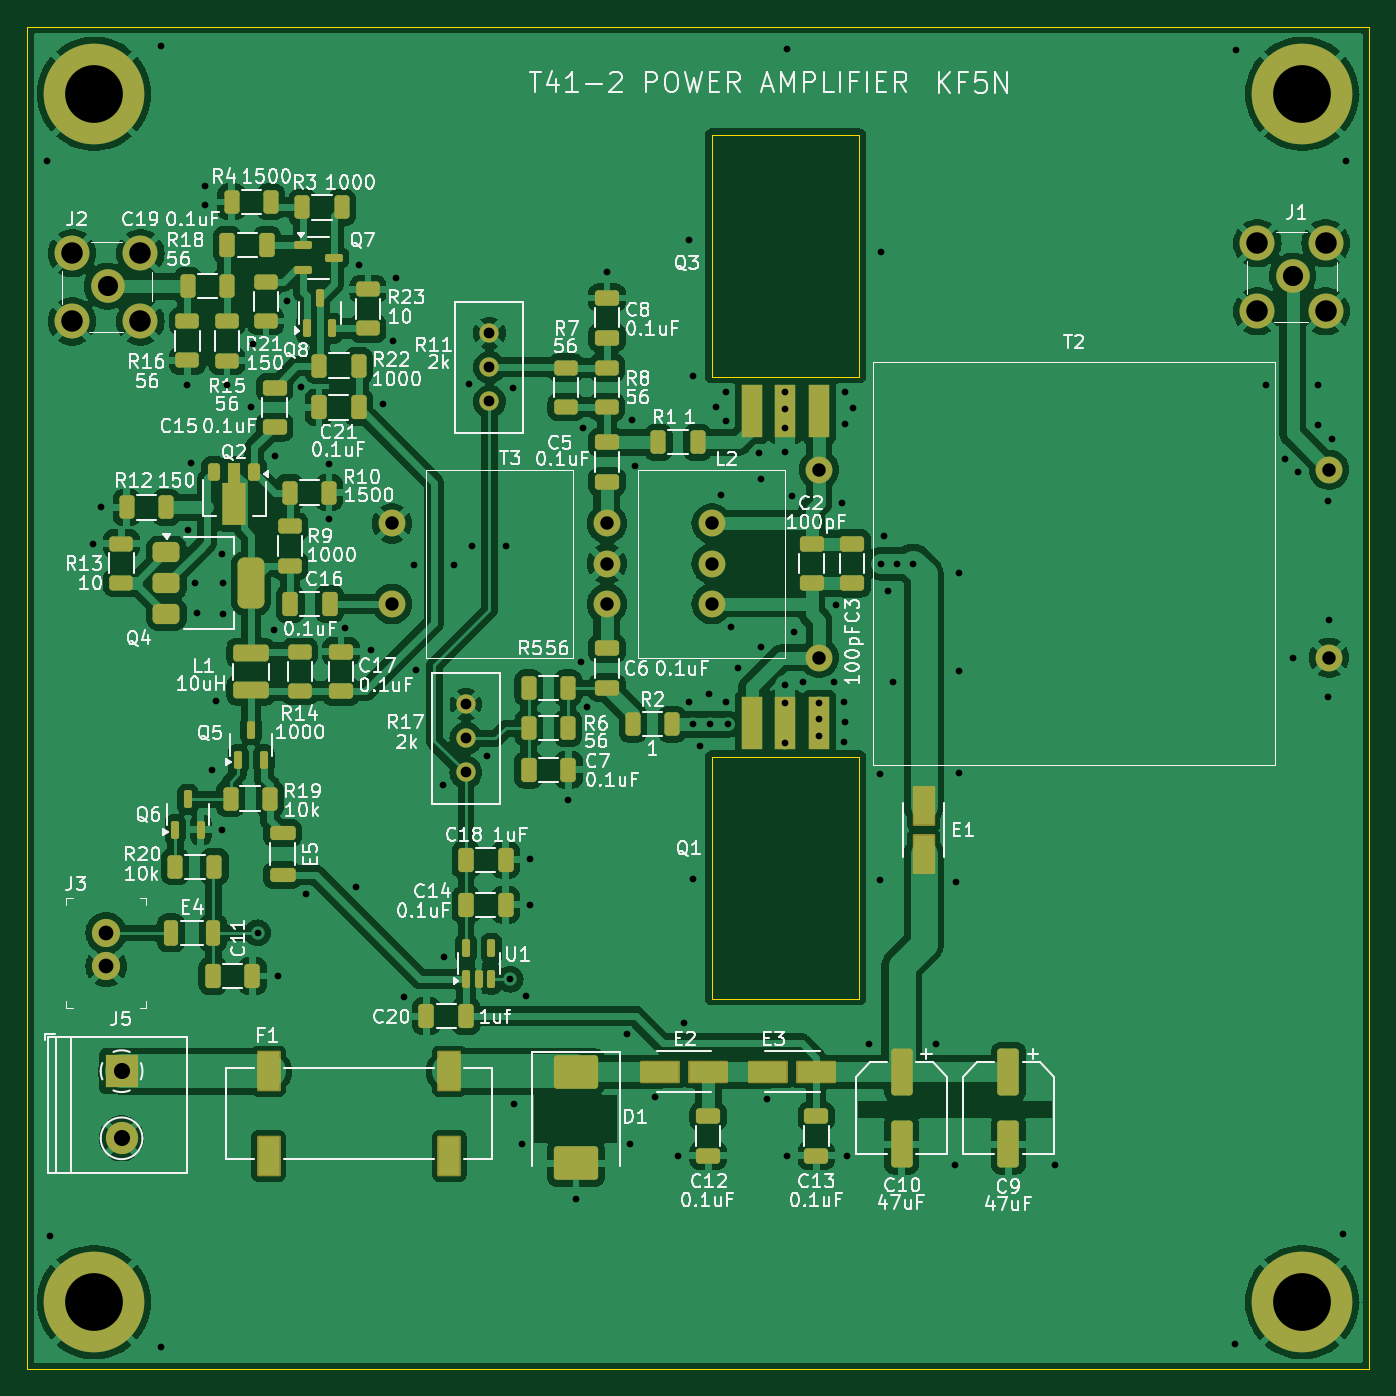
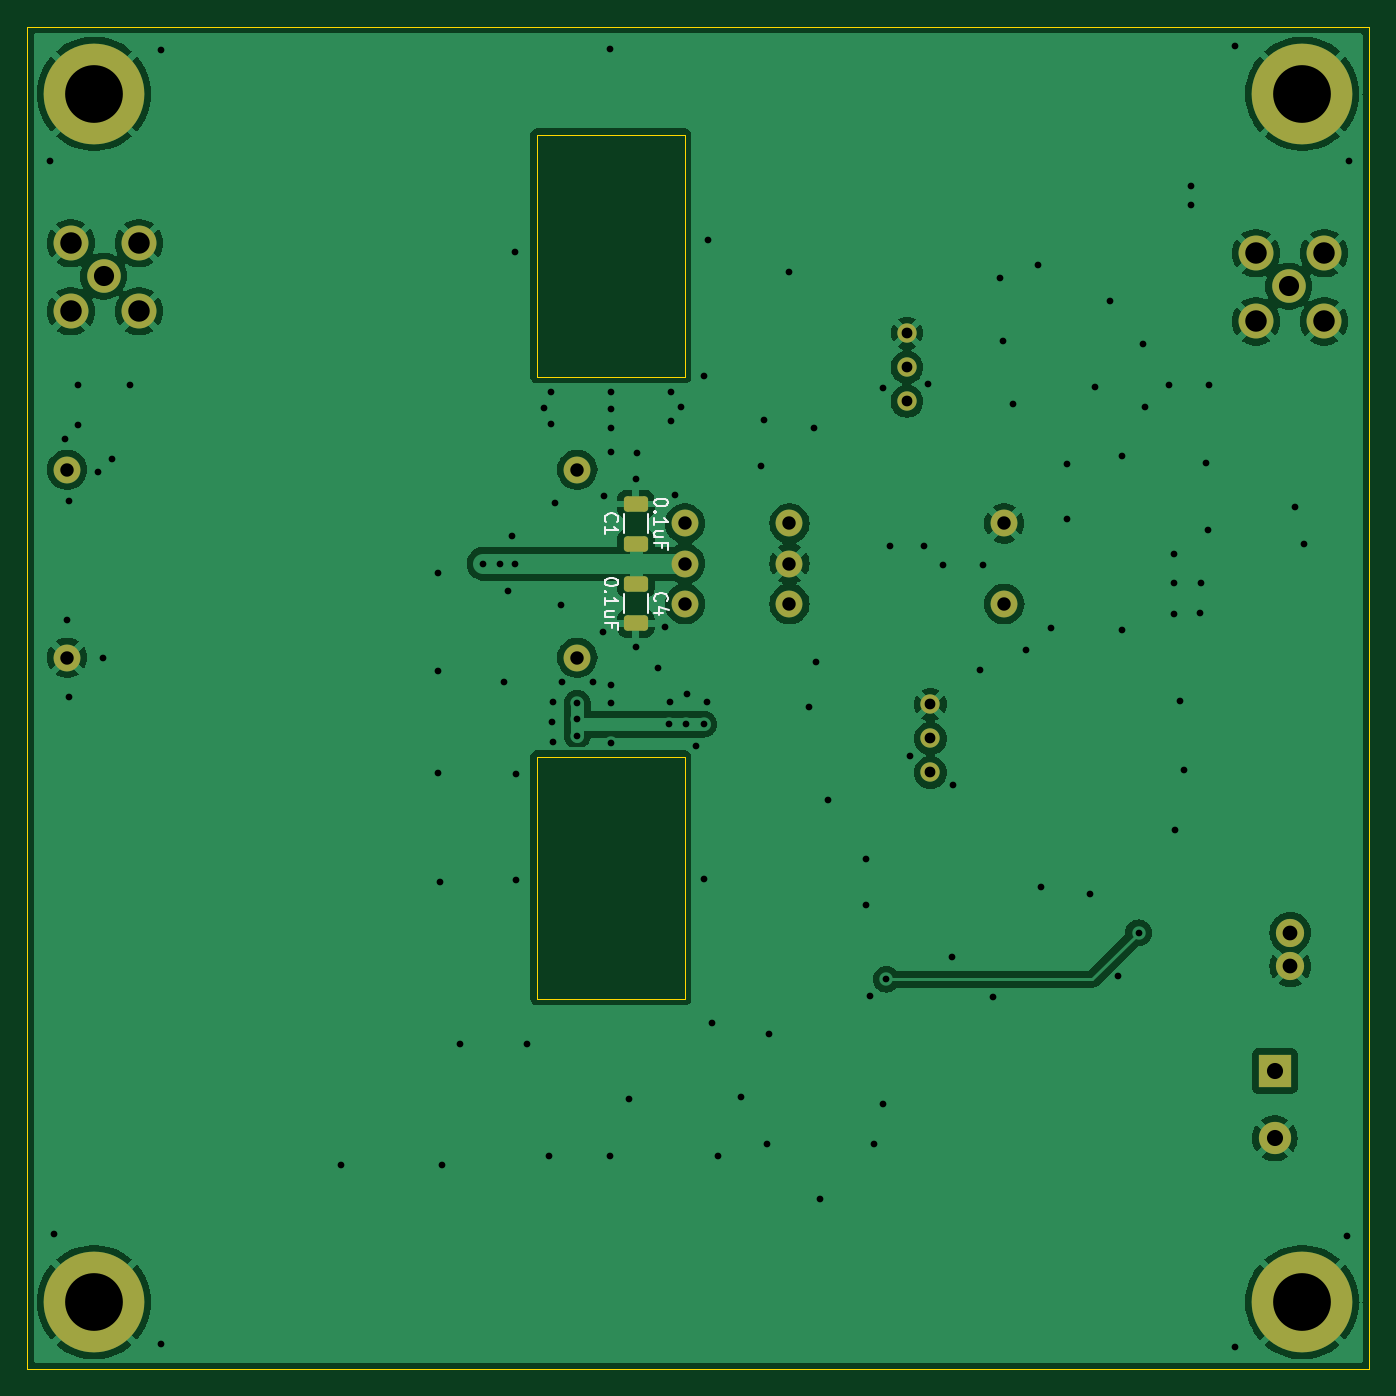
Circuit board: 9 layer files. Board 100.0 x 100.0 mm.
- bottom_copper: t41_2_low_power_amplifier-B_Cu.gbr (98079 bytes)
- bottom_mask: t41_2_low_power_amplifier-B_Mask.gbr (2738 bytes)
- bottom_silk: t41_2_low_power_amplifier-B_Silkscreen.gbr (8924 bytes)
- outline: t41_2_low_power_amplifier-Edge_Cuts.gbr (916 bytes)
- top_copper: t41_2_low_power_amplifier-F_Cu.gbr (237621 bytes)
- top_mask: t41_2_low_power_amplifier-F_Mask.gbr (9388 bytes)
- top_silk: t41_2_low_power_amplifier-F_Silkscreen.gbr (196568 bytes)
- drill: t41_2_low_power_amplifier-NPTH.drl (281 bytes)
- drill: t41_2_low_power_amplifier-PTH.drl (3274 bytes)

=== bottom_copper: t41_2_low_power_amplifier-B_Cu.gbr (98079 bytes, source omitted) ===
=== bottom_mask: t41_2_low_power_amplifier-B_Mask.gbr (2738 bytes, source withheld) ===
=== bottom_silk: t41_2_low_power_amplifier-B_Silkscreen.gbr (8924 bytes, source omitted) ===
=== outline: t41_2_low_power_amplifier-Edge_Cuts.gbr ===
%TF.GenerationSoftware,KiCad,Pcbnew,8.0.5-dirty*%
%TF.CreationDate,2024-10-13T20:14:36-04:00*%
%TF.ProjectId,t41_2_power_amplifier,7434315f-325f-4706-9f77-65725f616d70,rev?*%
%TF.SameCoordinates,Original*%
%TF.FileFunction,Profile,NP*%
%FSLAX46Y46*%
G04 Gerber Fmt 4.6, Leading zero omitted, Abs format (unit mm)*
G04 Created by KiCad (PCBNEW 8.0.5-dirty) date 2024-10-13 20:14:36*
%MOMM*%
%LPD*%
G01*
G04 APERTURE LIST*
%TA.AperFunction,Profile*%
%ADD10C,0.050000*%
%TD*%
G04 APERTURE END LIST*
D10*
X100000000Y-50000000D02*
X200000000Y-50000000D01*
X200000000Y-150000000D01*
X100000000Y-150000000D01*
X100000000Y-50000000D01*
%TO.C,Q3*%
X151000000Y-76071500D02*
X162000000Y-76071500D01*
X162000000Y-58071500D01*
X151000000Y-58071500D01*
X151000000Y-76071500D01*
%TO.C,Q1*%
X162000000Y-104387500D02*
X151000000Y-104387500D01*
X151000000Y-122387500D01*
X162000000Y-122387500D01*
X162000000Y-104387500D01*
%TD*%
M02*

=== top_copper: t41_2_low_power_amplifier-F_Cu.gbr (237621 bytes, source omitted) ===
=== top_mask: t41_2_low_power_amplifier-F_Mask.gbr (9388 bytes, source omitted) ===
=== top_silk: t41_2_low_power_amplifier-F_Silkscreen.gbr (196568 bytes, source omitted) ===
=== drill: t41_2_low_power_amplifier-NPTH.drl ===
M48
; DRILL file {KiCad 8.0.5-dirty} date 2024-10-13T20:14:38-0400
; FORMAT={-:-/ absolute / metric / decimal}
; #@! TF.CreationDate,2024-10-13T20:14:38-04:00
; #@! TF.GenerationSoftware,Kicad,Pcbnew,8.0.5-dirty
; #@! TF.FileFunction,NonPlated,1,2,NPTH
FMAT,2
METRIC
%
G90
G05
M30

=== drill: t41_2_low_power_amplifier-PTH.drl ===
M48
; DRILL file {KiCad 8.0.5-dirty} date 2024-10-13T20:14:38-0400
; FORMAT={-:-/ absolute / metric / decimal}
; #@! TF.CreationDate,2024-10-13T20:14:38-04:00
; #@! TF.GenerationSoftware,Kicad,Pcbnew,8.0.5-dirty
; #@! TF.FileFunction,Plated,1,2,PTH
FMAT,2
METRIC
; #@! TA.AperFunction,Plated,PTH,ViaDrill
T1C0.500
; #@! TA.AperFunction,Plated,PTH,ComponentDrill
T2C0.800
; #@! TA.AperFunction,Plated,PTH,ComponentDrill
T3C1.000
; #@! TA.AperFunction,Plated,PTH,ComponentDrill
T4C1.100
; #@! TA.AperFunction,Plated,PTH,ComponentDrill
T5C1.200
; #@! TA.AperFunction,Plated,PTH,ComponentDrill
T6C1.500
; #@! TA.AperFunction,Plated,PTH,ComponentDrill
T7C1.600
; #@! TA.AperFunction,Plated,PTH,ComponentDrill
T8C4.300
%
G90
G05
T1
X101.5Y-60.0
X101.7Y-140.05
X104.89Y-88.5
X105.54Y-85.8
X110.0Y-51.45
X110.0Y-148.35
X111.95Y-76.7
X111.99Y-87.5
X112.2Y-82.5
X112.54Y-91.45
X112.64Y-93.7
X113.3Y-61.9
X113.3Y-63.3
X113.8Y-105.4
X114.1Y-100.2
X114.5Y-109.8
X114.54Y-89.25
X114.59Y-91.45
X114.59Y-93.75
X114.9Y-76.7
X116.7Y-78.3
X116.85Y-73.65
X117.2Y-117.5
X118.4Y-94.9
X118.45Y-81.95
X118.7Y-120.7
X119.35Y-70.45
X120.45Y-76.8
X120.8Y-114.6
X122.5Y-82.6
X122.5Y-86.7
X123.7Y-94.8
X124.5Y-114.05
X124.7Y-67.75
X125.6Y-96.4
X126.55Y-78.1
X127.3Y-73.4
X127.5Y-68.7
X128.05Y-122.25
X128.8Y-90.1
X129.0Y-97.9
X131.0Y-106.5
X131.1Y-119.3
X131.8Y-90.1
X132.9Y-76.6
X133.15Y-88.65
X134.25Y-104.35
X135.7Y-88.65
X136.0Y-120.95
X136.2Y-76.9
X136.25Y-130.25
X136.9Y-133.2
X137.2Y-122.2
X137.5Y-112.0
X137.5Y-115.4
X140.3Y-107.6
X140.9Y-137.3
X141.25Y-97.3
X141.4Y-79.9
X141.75Y-100.7
X143.2Y-68.3
X144.7Y-125.05
X144.9Y-133.2
X145.1Y-79.3
X145.3Y-82.75
X146.8Y-129.75
X148.5Y-134.1
X148.95Y-124.2
X149.3Y-65.85
X149.35Y-100.3
X149.6Y-76.0
X149.6Y-101.95
X149.6Y-113.45
X150.15Y-103.6
X150.8Y-99.7
X150.9Y-101.95
X151.3Y-78.3
X151.7Y-84.85
X152.05Y-77.2
X152.05Y-79.4
X152.1Y-100.3
X152.2Y-101.95
X152.45Y-94.75
X153.0Y-97.8
X154.55Y-81.75
X154.65Y-83.7
X154.65Y-96.2
X155.15Y-129.85
X156.5Y-77.2
X156.5Y-78.491
X156.5Y-79.9
X156.5Y-81.7
X156.5Y-99.0
X156.5Y-100.4
X156.5Y-103.35
X156.6Y-51.65
X156.6Y-134.1
X157.0Y-84.95
X157.1Y-95.1
X157.8Y-98.8
X159.0Y-100.4
X159.0Y-101.6
X159.0Y-102.8
X160.15Y-98.8
X160.25Y-93.1
X160.7Y-85.45
X160.85Y-100.3
X160.85Y-103.3
X160.9Y-101.8
X160.95Y-77.2
X160.95Y-79.6
X161.1Y-134.1
X161.5Y-78.4
X162.75Y-125.75
X163.55Y-105.65
X163.55Y-113.55
X163.65Y-66.75
X163.65Y-90.0
X163.85Y-87.9
X164.15Y-92.0
X164.5Y-98.8
X164.8Y-90.0
X166.0Y-90.0
X167.75Y-125.75
X169.1Y-134.75
X169.2Y-113.7
X169.4Y-90.7
X169.4Y-98.0
X169.4Y-105.6
X176.6Y-134.8
X190.0Y-148.1
X190.05Y-51.7
X192.3Y-76.7
X193.7Y-82.2
X194.3Y-97.0
X194.7Y-83.2
X196.2Y-76.7
X196.2Y-79.7
X196.9Y-85.3
X196.9Y-99.9
X197.0Y-94.2
X197.2Y-80.7
X198.0Y-139.95
X198.25Y-60.0
T2
X132.7Y-100.47
X132.7Y-103.01
X132.7Y-105.55
X134.45Y-72.82
X134.45Y-75.36
X134.45Y-77.9
T3
X127.2Y-87.0
X127.2Y-93.0
X143.2Y-87.0
X143.2Y-90.0
X143.2Y-93.0
X151.0Y-87.0
X151.0Y-90.0
X151.0Y-93.0
X159.0Y-83.0
X159.0Y-97.0
X197.0Y-83.0
X197.0Y-97.0
T4
X105.9Y-117.5
X105.9Y-120.0
T5
X107.05Y-127.8
X107.05Y-132.8
T6
X106.01Y-69.335
X194.29Y-68.585
T7
X103.37Y-66.87
X103.37Y-71.95
X108.45Y-66.87
X108.45Y-71.95
X191.65Y-66.12
X191.65Y-71.2
X196.73Y-66.12
X196.73Y-71.2
T8
X105.0Y-55.0
X105.0Y-145.0
X195.0Y-55.0
X195.0Y-145.0
M30
